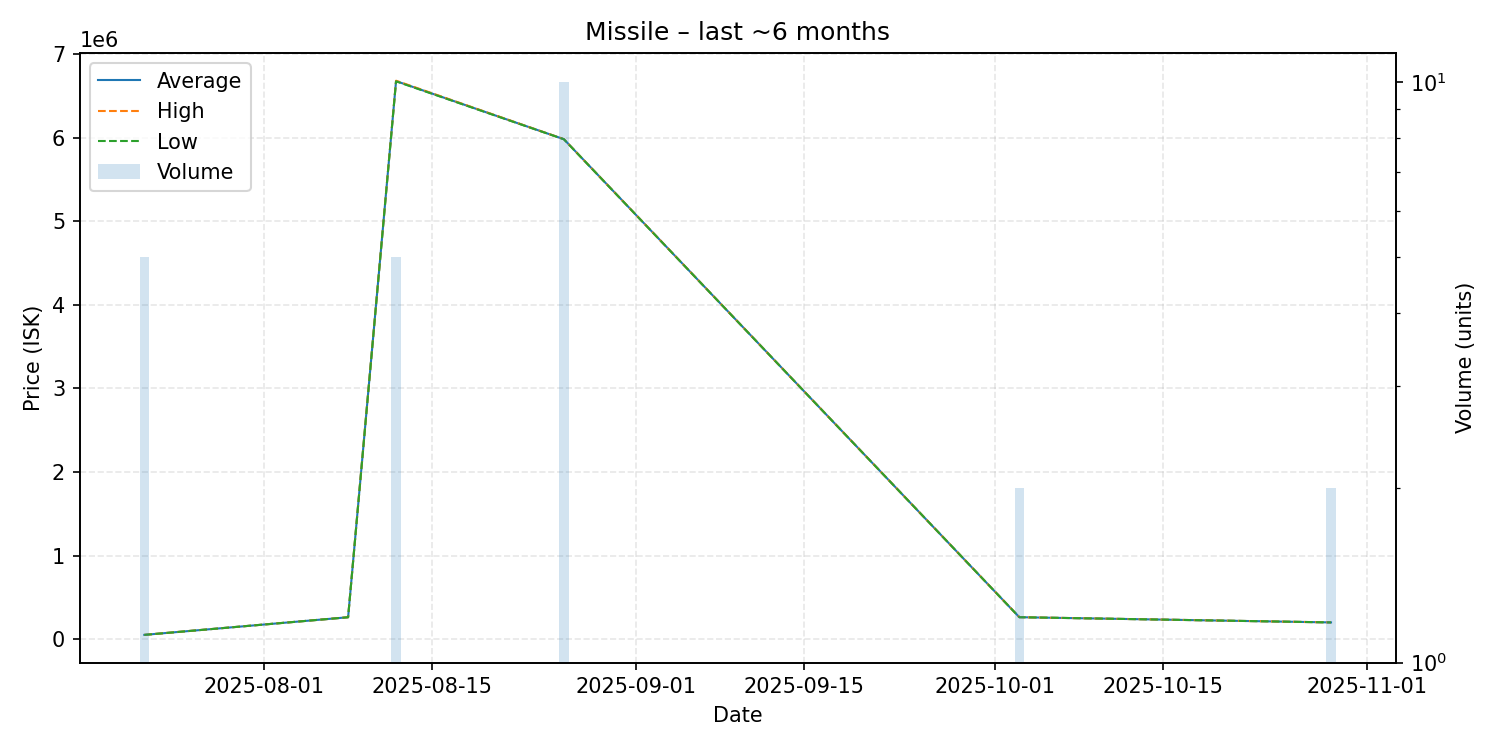

Source data for this figure (header and first rows):
date, average, highest, lowest, order_count, volume
2025-07-22, 51000, 51000, 51000, 1, 5
2025-08-08, 262000, 262000, 262000, 1, 1
2025-08-12, 6677800, 6682500, 6675000, 4, 5
2025-08-26, 5982800, 5983000, 5982000, 2, 10
2025-10-03, 262400, 262400, 262400, 1, 2
2025-10-29, 200000, 200000, 200000, 1, 2
